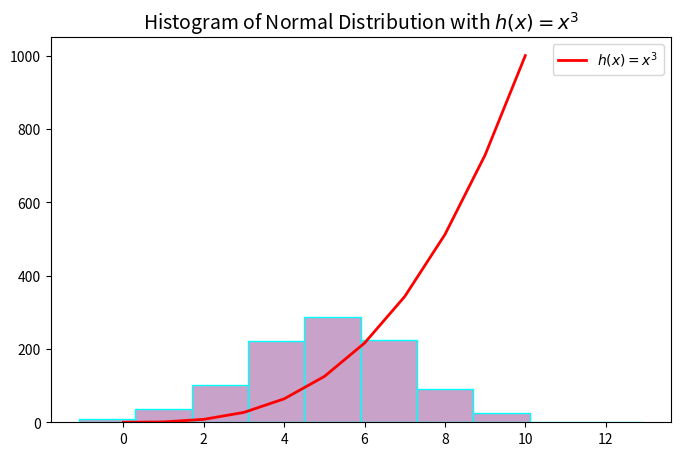

Reproduce this figure in Python.
# plottask.py
# This program creates & displays a histogram of a normal distribution 
# with 1000 values that have a mean=5 and SD=2 
# and a plot of the function, h(x)=x3, 
# in the range 0 - 10, on the one set of axes. 
# Author: Niamh Hogan

# Import NumPy to generate random numbers, 
# to create the range of x & y values for the function h(x)=x3,
# and to calculate the mean and SD of the normal distribution
import numpy as np

# Import Matplotlib to plot data
import matplotlib.pyplot as plt


# Set the seed for reproducibility
# See Stack Overflow for explanation of np.random.seed:
# https://stackoverflow.com/questions/21494489/what-does-np-random-seed0-do
np.random.seed(1) 

# Generate 1000 random numbers, with 
# a mean of 5 and standard deviation of 2 
# for the normal distribution
# See Offical NumPy documentation for np.random.normal:
# https://numpy.org/doc/stable/reference/random/generated/numpy.random.normal.html
normData = np.random.normal(loc=5, scale=2, size=1000)

# Define the colours for the histogram
# See Official Matplotlib documentation for colours:
# https://matplotlib.org/stable/users/explain/colors/colors.html
lilac = '#C8A2C8'
cyan = '#00FFFF'

# Create x values for h(x) = x^3 
# in the range 0 to 10
# See Official NumPy documentation for np.array: 
# https://numpy.org/doc/stable/reference/generated/numpy.array.html
x = np.array(range(0, 11))

# Create y values for h(x) = x^3
# See Official NumPy documentation for np.power:
#  https://numpy.org/doc/stable/reference/generated/numpy.power.html
y = x ** 3

# Create plot 
# See Official Matplotlib documentation: 
# https://matplotlib.org/stable/api/_as_gen/matplotlib.pyplot.plot.html
plt.figure(figsize=(8, 5))

# Create a histogram of the normal distribution
# See Official Matplotlib documentation: 
# https://matplotlib.org/stable/api/_as_gen/matplotlib.pyplot.hist.html
plt.hist(normData, bins=10, color=lilac, edgecolor=cyan)

# Plot function h(x) = x^3
# See Official Matplotlib documentation: 
# https://matplotlib.org/stable/api/_as_gen/matplotlib.pyplot.plot.html
plt.plot(x, y, 'r-', linewidth=2, label=r'$h(x) = x^3$')

# Add title to the plot
# See Official Matplotlib documentation: 
# https://matplotlib.org/stable/api/_as_gen/matplotlib.pyplot.title.html
plt.title('Histogram of Normal Distribution with $h(x) = x^3$', size = 14)

# Add ledgend
# See Official Matplotlib documentation: 
# https://matplotlib.org/stable/api/_as_gen/matplotlib.pyplot.legend.html
plt.legend()

# Save plot as PNG file
# See Official Matplotlib documentation: 
# https://matplotlib.org/stable/api/_as_gen/matplotlib.pyplot.savefig.html
plt.savefig('plottask.png')

# Display the plot
# See Official Matplotlib documentation: 
# https://matplotlib.org/stable/api/_as_gen/matplotlib.pyplot.show.html  
plt.show()